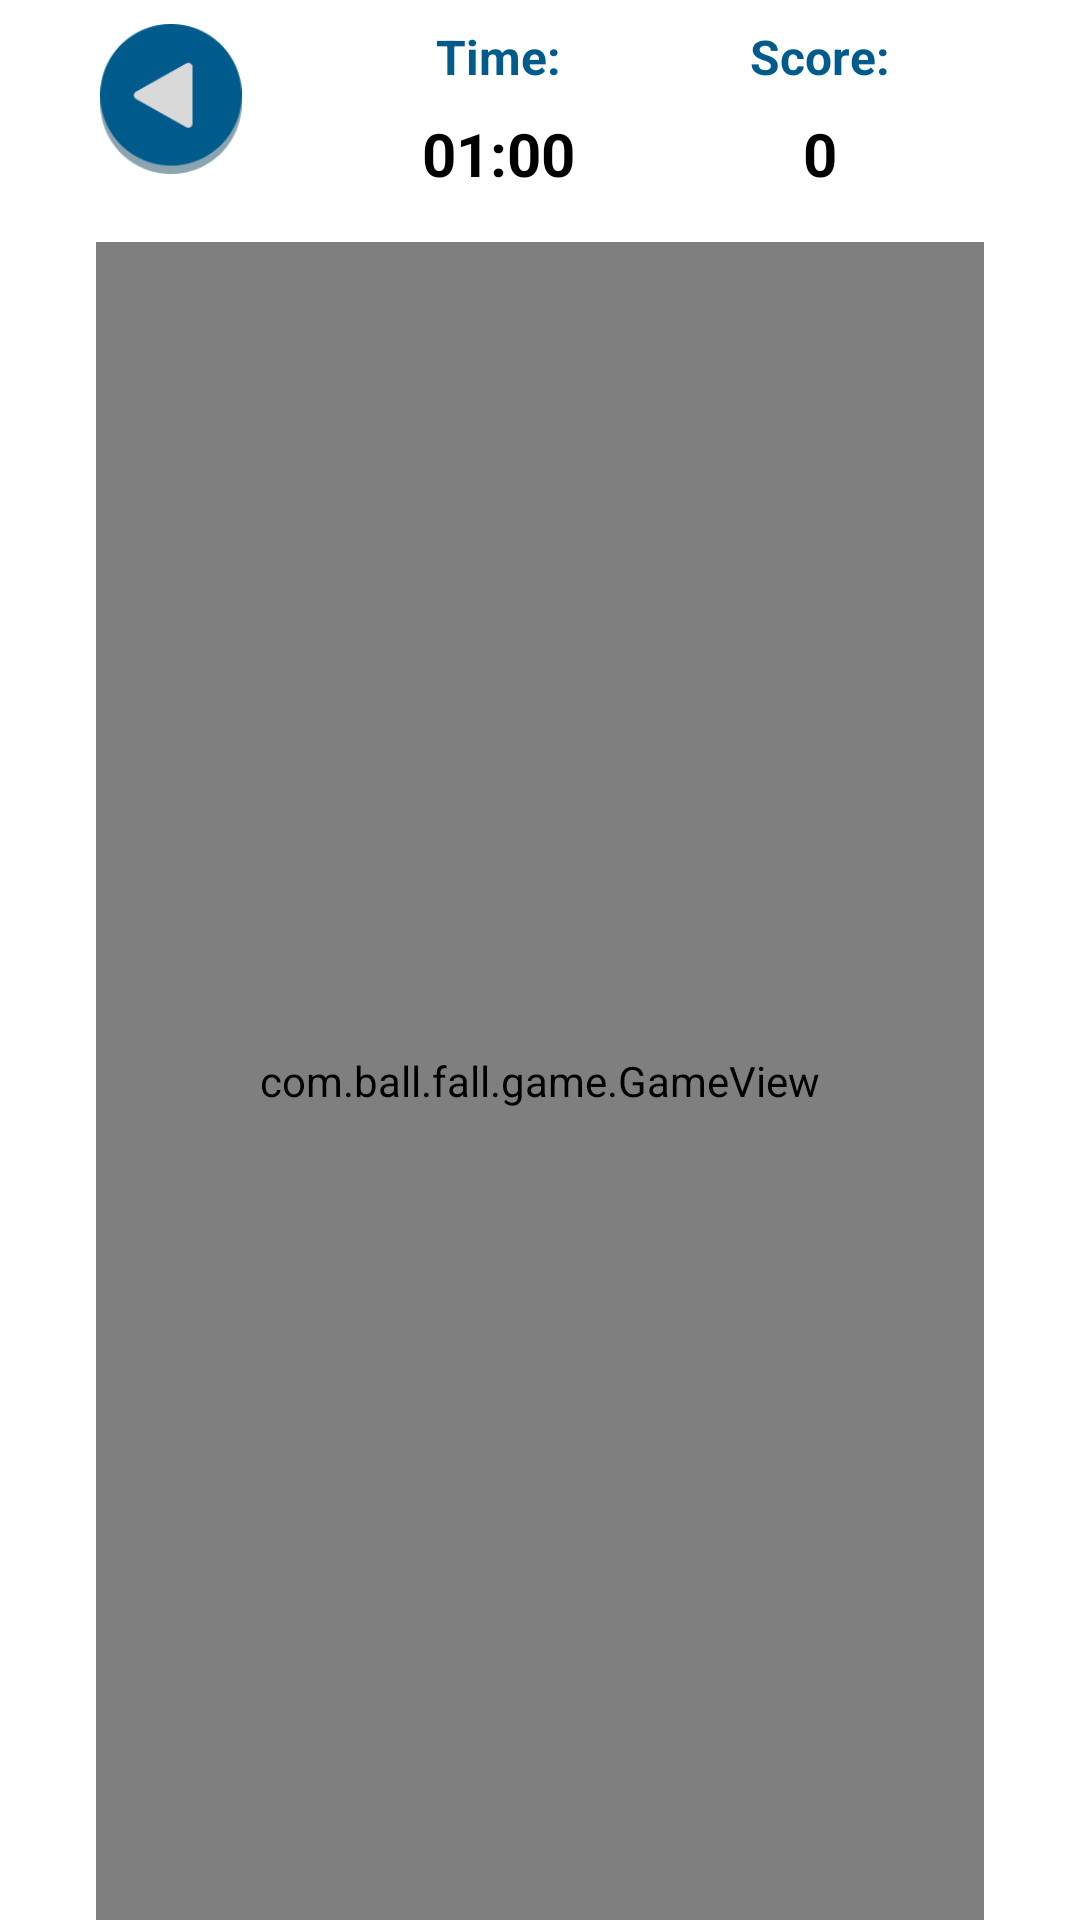

Android layout source for this screen:
<!-- AndroidManifest.xml: application theme Theme.BallFall -->
<!-- res/layout/activity_game.xml -->
<layout xmlns:tools="http://schemas.android.com/tools"
    xmlns:android="http://schemas.android.com/apk/res/android"
    xmlns:app="http://schemas.android.com/apk/res-auto">

    <androidx.constraintlayout.widget.ConstraintLayout
        android:layout_width="match_parent"
        android:layout_height="match_parent"
        tools:context=".MainActivity">

        <ImageView
            android:id="@+id/back2"
            android:layout_width="50dp"
            android:layout_height="50dp"
            app:layout_constraintStart_toStartOf="@+id/game"
            app:layout_constraintTop_toTopOf="@+id/textView"
            app:srcCompat="@drawable/back" />

        <TextView
            android:id="@+id/textView"
            android:layout_width="wrap_content"
            android:layout_height="wrap_content"
            android:layout_marginTop="8dp"
            android:text="Time:"
            android:textColor=" #005B8D"
            android:textSize="16sp"
            android:textStyle="bold"
            app:layout_constraintEnd_toStartOf="@+id/textView2"
            app:layout_constraintHorizontal_bias="0.5"
            app:layout_constraintStart_toEndOf="@+id/back2"
            app:layout_constraintTop_toTopOf="parent" />

        <TextView
            android:id="@+id/textView2"
            android:layout_width="wrap_content"
            android:layout_height="wrap_content"
            android:text="Score:"
            android:textColor=" #005B8D"
            android:textSize="16sp"
            android:textStyle="bold"
            app:layout_constraintEnd_toEndOf="parent"
            app:layout_constraintHorizontal_bias="0.5"
            app:layout_constraintStart_toEndOf="@+id/textView"
            app:layout_constraintTop_toTopOf="@+id/textView" />

        <TextView
            android:id="@+id/textView3"
            android:layout_width="wrap_content"
            android:layout_height="wrap_content"
            android:layout_marginTop="8dp"
            android:text="01:00"
            android:textColor="#000000"
            android:textSize="20sp"
            android:textStyle="bold"
            app:layout_constraintEnd_toEndOf="@+id/textView"
            app:layout_constraintStart_toStartOf="@+id/textView"
            app:layout_constraintTop_toBottomOf="@+id/textView" />

        <TextView
            android:id="@+id/textView4"
            android:layout_width="wrap_content"
            android:layout_height="wrap_content"
            android:layout_marginTop="8dp"
            android:text="0"
            android:textColor="#000000"
            android:textSize="20sp"
            android:textStyle="bold"
            app:layout_constraintEnd_toEndOf="@+id/textView2"
            app:layout_constraintStart_toStartOf="@+id/textView2"
            app:layout_constraintTop_toBottomOf="@+id/textView" />

        <com.ball.fall.game.GameView
            android:id="@+id/game"
            android:layout_width="0dp"
            android:layout_height="0dp"
            android:layout_marginStart="32dp"
            android:layout_marginTop="16dp"
            android:layout_marginEnd="32dp"
            app:layout_constraintBottom_toBottomOf="parent"
            app:layout_constraintEnd_toEndOf="parent"
            app:layout_constraintStart_toStartOf="parent"
            app:layout_constraintTop_toBottomOf="@+id/textView3" />

    </androidx.constraintlayout.widget.ConstraintLayout>
</layout>
<!-- resources referenced by this layout -->
<resources>
  <!-- drawable back: png bitmap (drawable, 4047 bytes) -->
  <style name="Theme.BallFall" parent="Theme.MaterialComponents.DayNight.DarkActionBar">
          
          <item name="colorPrimary">@color/purple_500</item>
          <item name="colorPrimaryVariant">@color/purple_700</item>
          <item name="colorOnPrimary">@color/white</item>
          
          <item name="colorSecondary">@color/teal_200</item>
          <item name="colorSecondaryVariant">@color/teal_700</item>
          <item name="colorOnSecondary">@color/black</item>
          
          <item name="android:statusBarColor" tools:targetApi="l">#FF616161</item>
          
          <item name="android:windowNoTitle">true</item>
          <item name="android:windowActionBar">false</item>
          <item name="windowNoTitle">true</item>
          <item name="windowActionBar">false</item>
      </style>
  <color name="purple_500">#FF6200EE</color>
  <color name="purple_700">#FF3700B3</color>
  <color name="white">#FFFFFFFF</color>
  <color name="teal_200">#FF03DAC5</color>
  <color name="teal_700">#FF018786</color>
  <color name="black">#FF000000</color>
</resources>
